Dataset: data (GitHub, Pazlik19/YoloVision). Classes: latter А, latter Б, latter В, latter Г, latter Д, latter Е, latter Ж, latter З, latter И, latter Й, latter К, latter Л, latter М, latter Н, latter О, latter П, latter Р, latter С, latter Т, latter У, latter Ф, latter Х, latter Ц, latter Ч, latter Щ, latter Ъ, latter Ы, latter Ь, latter Э, latter Ю, latter Я.

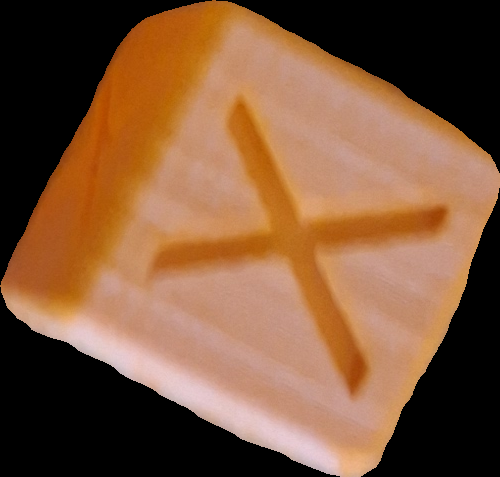
Label: latter Х

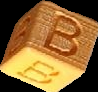
Label: latter В

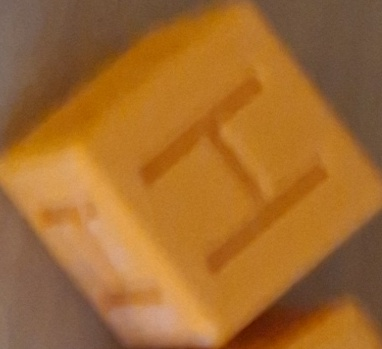
Label: latter Н

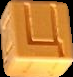
Label: latter Ц

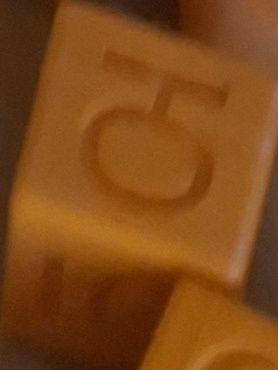
Label: latter Ю

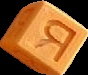
Label: latter Я
